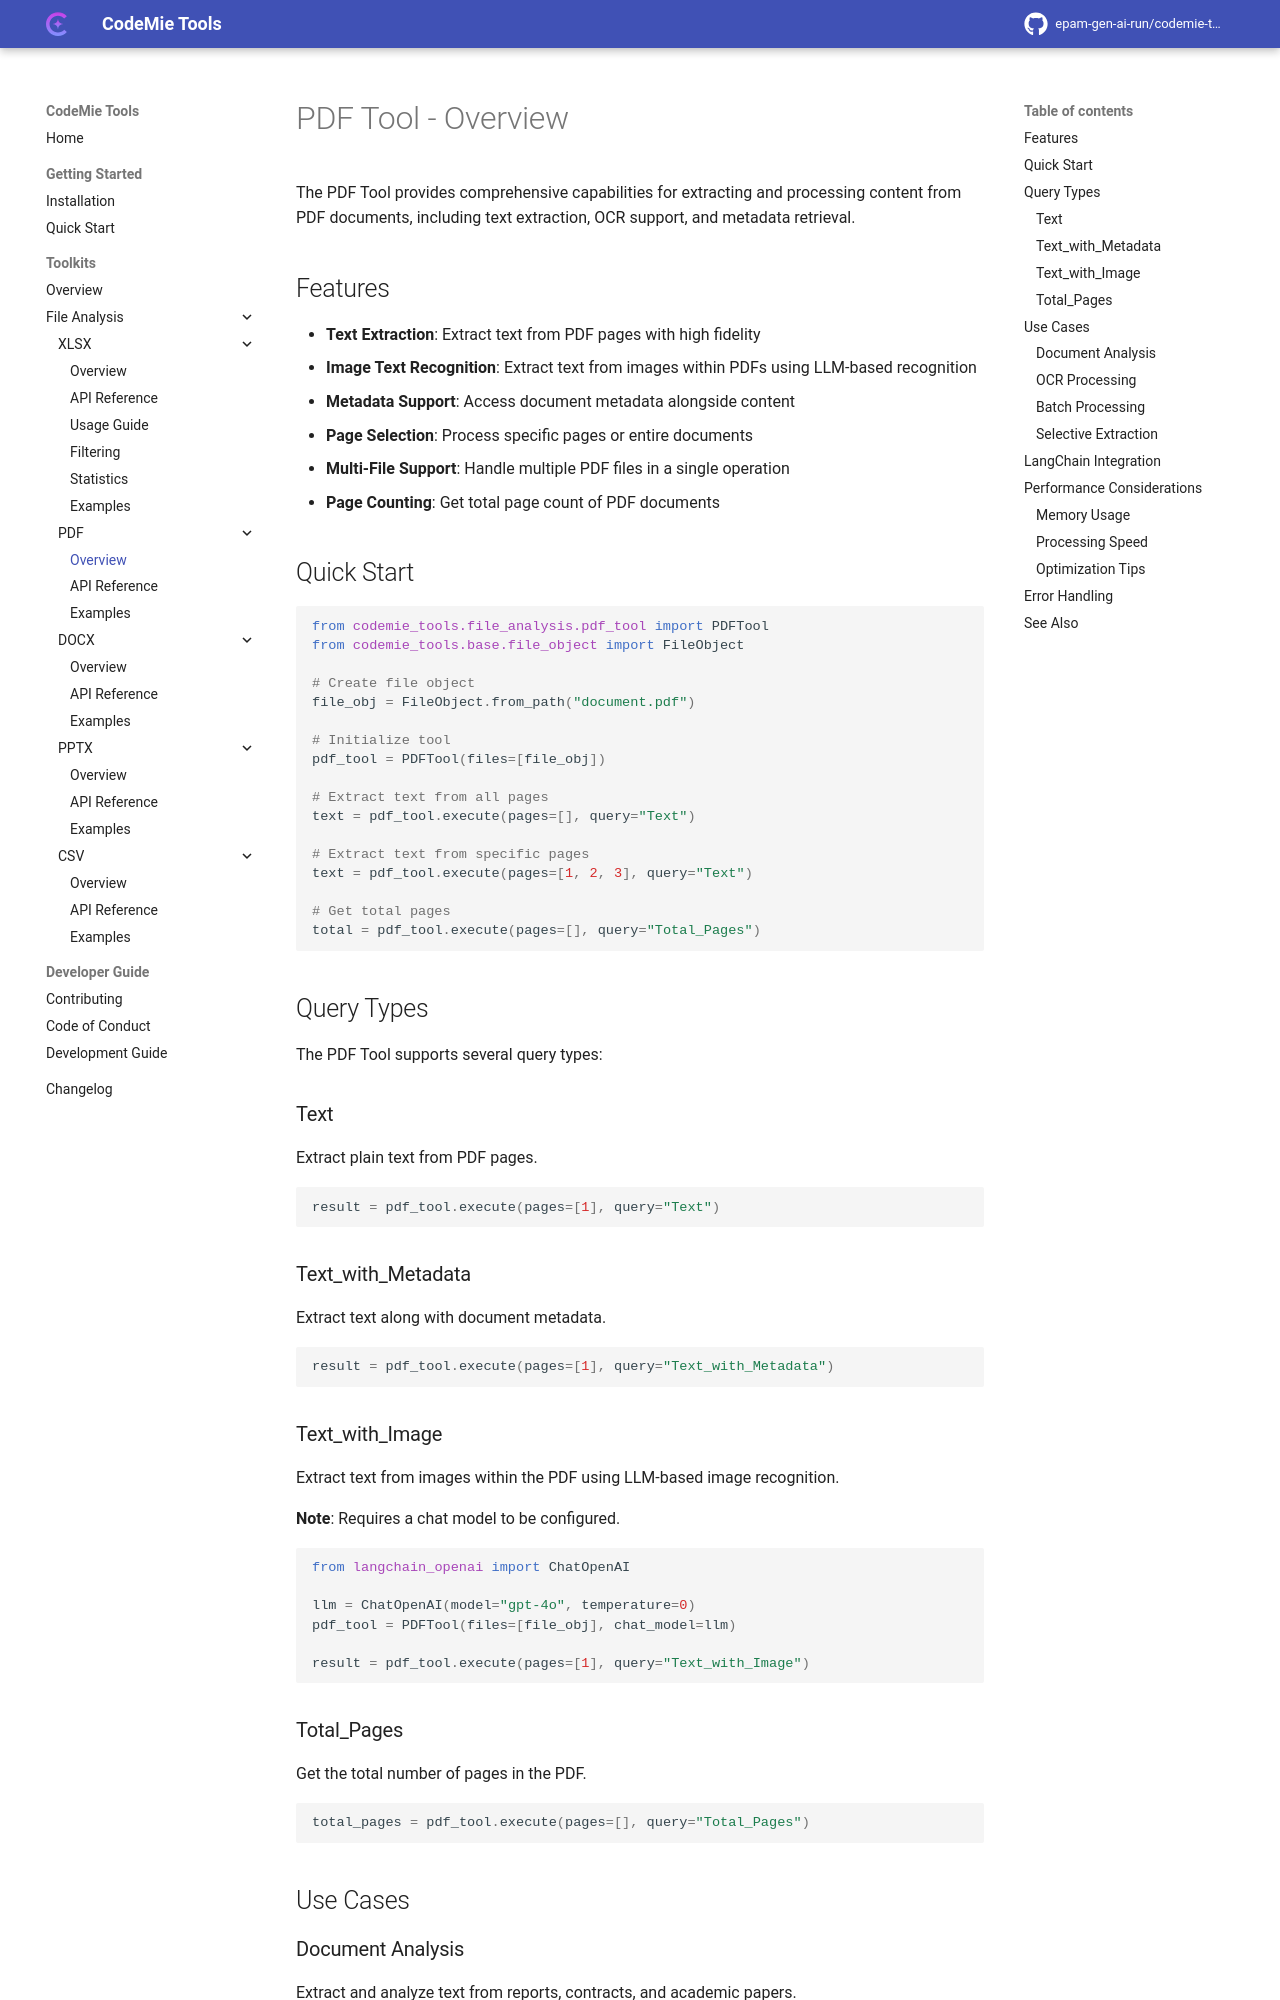

repository: epam-gen-ai-run/codemie-tools · page: toolkits/file-analysis/pdf/overview/index.html · generator: mkdocs

# PDF Tool - Overview

The PDF Tool provides comprehensive capabilities for extracting and processing content from PDF documents, including text extraction, OCR support, and metadata retrieval.

## Features

- **Text Extraction**: Extract text from PDF pages with high fidelity
- **Image Text Recognition**: Extract text from images within PDFs using LLM-based recognition
- **Metadata Support**: Access document metadata alongside content
- **Page Selection**: Process specific pages or entire documents
- **Multi-File Support**: Handle multiple PDF files in a single operation
- **Page Counting**: Get total page count of PDF documents

## Quick Start

```python
from codemie_tools.file_analysis.pdf_tool import PDFTool
from codemie_tools.base.file_object import FileObject

# Create file object
file_obj = FileObject.from_path("document.pdf")

# Initialize tool
pdf_tool = PDFTool(files=[file_obj])

# Extract text from all pages
text = pdf_tool.execute(pages=[], query="Text")

# Extract text from specific pages
text = pdf_tool.execute(pages=[1, 2, 3], query="Text")

# Get total pages
total = pdf_tool.execute(pages=[], query="Total_Pages")
```

## Query Types

The PDF Tool supports several query types:

### Text
Extract plain text from PDF pages.

```python
result = pdf_tool.execute(pages=[1], query="Text")
```

### Text_with_Metadata
Extract text along with document metadata.

```python
result = pdf_tool.execute(pages=[1], query="Text_with_Metadata")
```

### Text_with_Image
Extract text from images within the PDF using LLM-based image recognition.

**Note**: Requires a chat model to be configured.

```python
from langchain_openai import ChatOpenAI

llm = ChatOpenAI(model="gpt-4o", temperature=0)
pdf_tool = PDFTool(files=[file_obj], chat_model=llm)

result = pdf_tool.execute(pages=[1], query="Text_with_Image")
```

### Total_Pages
Get the total number of pages in the PDF.

```python
total_pages = pdf_tool.execute(pages=[], query="Total_Pages")
```

## Use Cases
